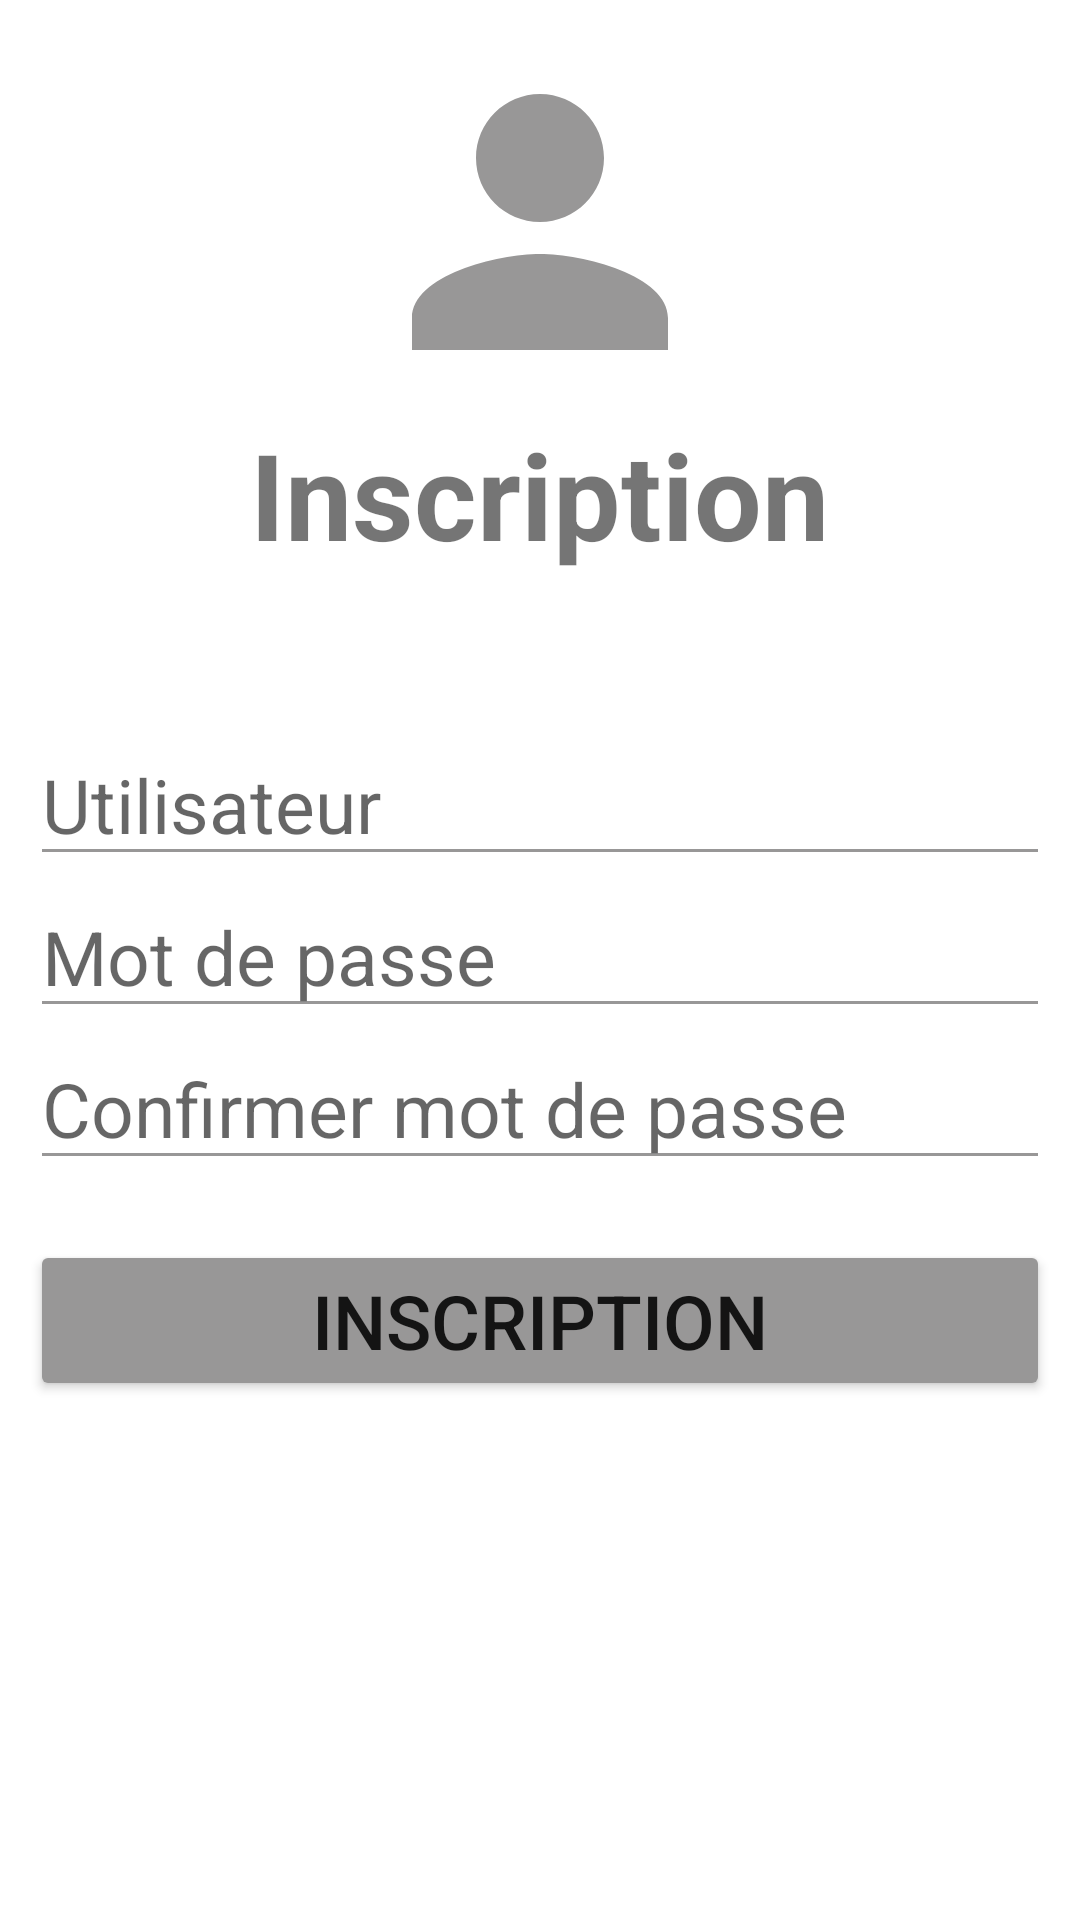

Produce the Android XML layout that renders to this screen, including the resource entries it uses.
<!-- AndroidManifest.xml: application theme Theme.KickMyB -->
<!-- res/layout/activity_inscription.xml -->
<?xml version="1.0" encoding="utf-8"?>
<LinearLayout xmlns:android="http://schemas.android.com/apk/res/android"
    xmlns:app="http://schemas.android.com/apk/res-auto"
    xmlns:tools="http://schemas.android.com/tools"
    android:layout_width="match_parent"
    android:layout_height="match_parent"
    tools:context=".MainActivity"
    android:orientation="vertical">
    <ScrollView
        android:layout_width="match_parent"
        android:layout_height="match_parent"
        android:fillViewport="false">
    <LinearLayout
        android:layout_width="match_parent"
        android:layout_height="match_parent"
        android:orientation="vertical"
        android:layout_margin="10dp">

        <ImageView
            android:layout_width="match_parent"
            android:layout_height="128dp"
            android:src="@drawable/baseline_person_24"></ImageView>



        <TextView
            android:layout_width="wrap_content"
            android:layout_height="wrap_content"
            android:text="@string/inscription"
            android:layout_gravity="center"
            android:textSize="40dp"
            android:textStyle="bold">

        </TextView>

        <EditText
            android:id="@+id/utilisateur"
            android:layout_marginTop="50dp"
            android:layout_width="match_parent"
            android:hint="@string/utilisateur"
            android:layout_height="wrap_content"
            android:textSize="25dp"
            android:backgroundTint="#989797">
        </EditText>


        <EditText
            android:id="@+id/motdepasse"
            android:layout_width="match_parent"
            android:layout_height="wrap_content"
            android:backgroundTint="#989797"
            android:hint="@string/mot_de_passe"
            android:inputType="textPassword"
            android:textSize="25dp"></EditText>

        <EditText
            android:id="@+id/confirmation"
            android:hint="@string/confirmer_mot_de_passe"
            android:layout_width="match_parent"
            android:layout_height="wrap_content"
            android:inputType="textPassword"
            android:textSize="25dp"
            android:backgroundTint="#989797">

        </EditText>

        <LinearLayout
            android:layout_width="match_parent"
            android:layout_height="wrap_content"
            android:paddingTop="20dp"></LinearLayout>

        <Button
            android:id="@+id/btn_inscription"
            android:backgroundTint="#989797"
            android:layout_width="match_parent"
            android:layout_height="match_parent"
            android:text="@string/inscription"
            android:layout_marginBottom="20dp"
            android:textSize="25dp"
            ></Button>
    </LinearLayout>
    </ScrollView>
</LinearLayout>
<!-- resources referenced by this layout -->
<resources>
  <!-- drawable baseline_person_24 (drawable) -->
  <vector android:height="24dp" android:tint="#989797"
      android:viewportHeight="24" android:viewportWidth="24"
      android:width="24dp" xmlns:android="http://schemas.android.com/apk/res/android">
      <path android:fillColor="@android:color/white" android:pathData="M12,12c2.21,0 4,-1.79 4,-4s-1.79,-4 -4,-4 -4,1.79 -4,4 1.79,4 4,4zM12,14c-2.67,0 -8,1.34 -8,4v2h16v-2c0,-2.66 -5.33,-4 -8,-4z"/>
  </vector>
  <string name="confirmer_mot_de_passe">Confirmer mot de passe</string>
  <string name="inscription">Inscription</string>
  <string name="mot_de_passe">Mot de passe</string>
  <string name="utilisateur">Utilisateur</string>
  <style name="Theme.KickMyB" parent="Theme.MaterialComponents.DayNight.DarkActionBar">
          
          <item name="colorPrimary">@color/purple_500</item>
          <item name="colorPrimaryVariant">@color/purple_700</item>
          <item name="colorOnPrimary">@color/white</item>
          
          <item name="colorSecondary">@color/teal_200</item>
          <item name="colorSecondaryVariant">@color/teal_700</item>
          <item name="colorOnSecondary">@color/black</item>
          
          <item name="android:statusBarColor">?attr/colorPrimaryVariant</item>
          
      </style>
  <!-- not gathered from this repository: default colours our renderer supplied (Android Studio template values) -->
  <color name="purple_500">#FF6200EE</color>
  <color name="purple_700">#FF3700B3</color>
  <color name="teal_200">#FF03DAC5</color>
  <color name="teal_700">#FF018786</color>
  <color name="black">#FF000000</color>
  <color name="white">#FFFFFFFF</color>
</resources>
